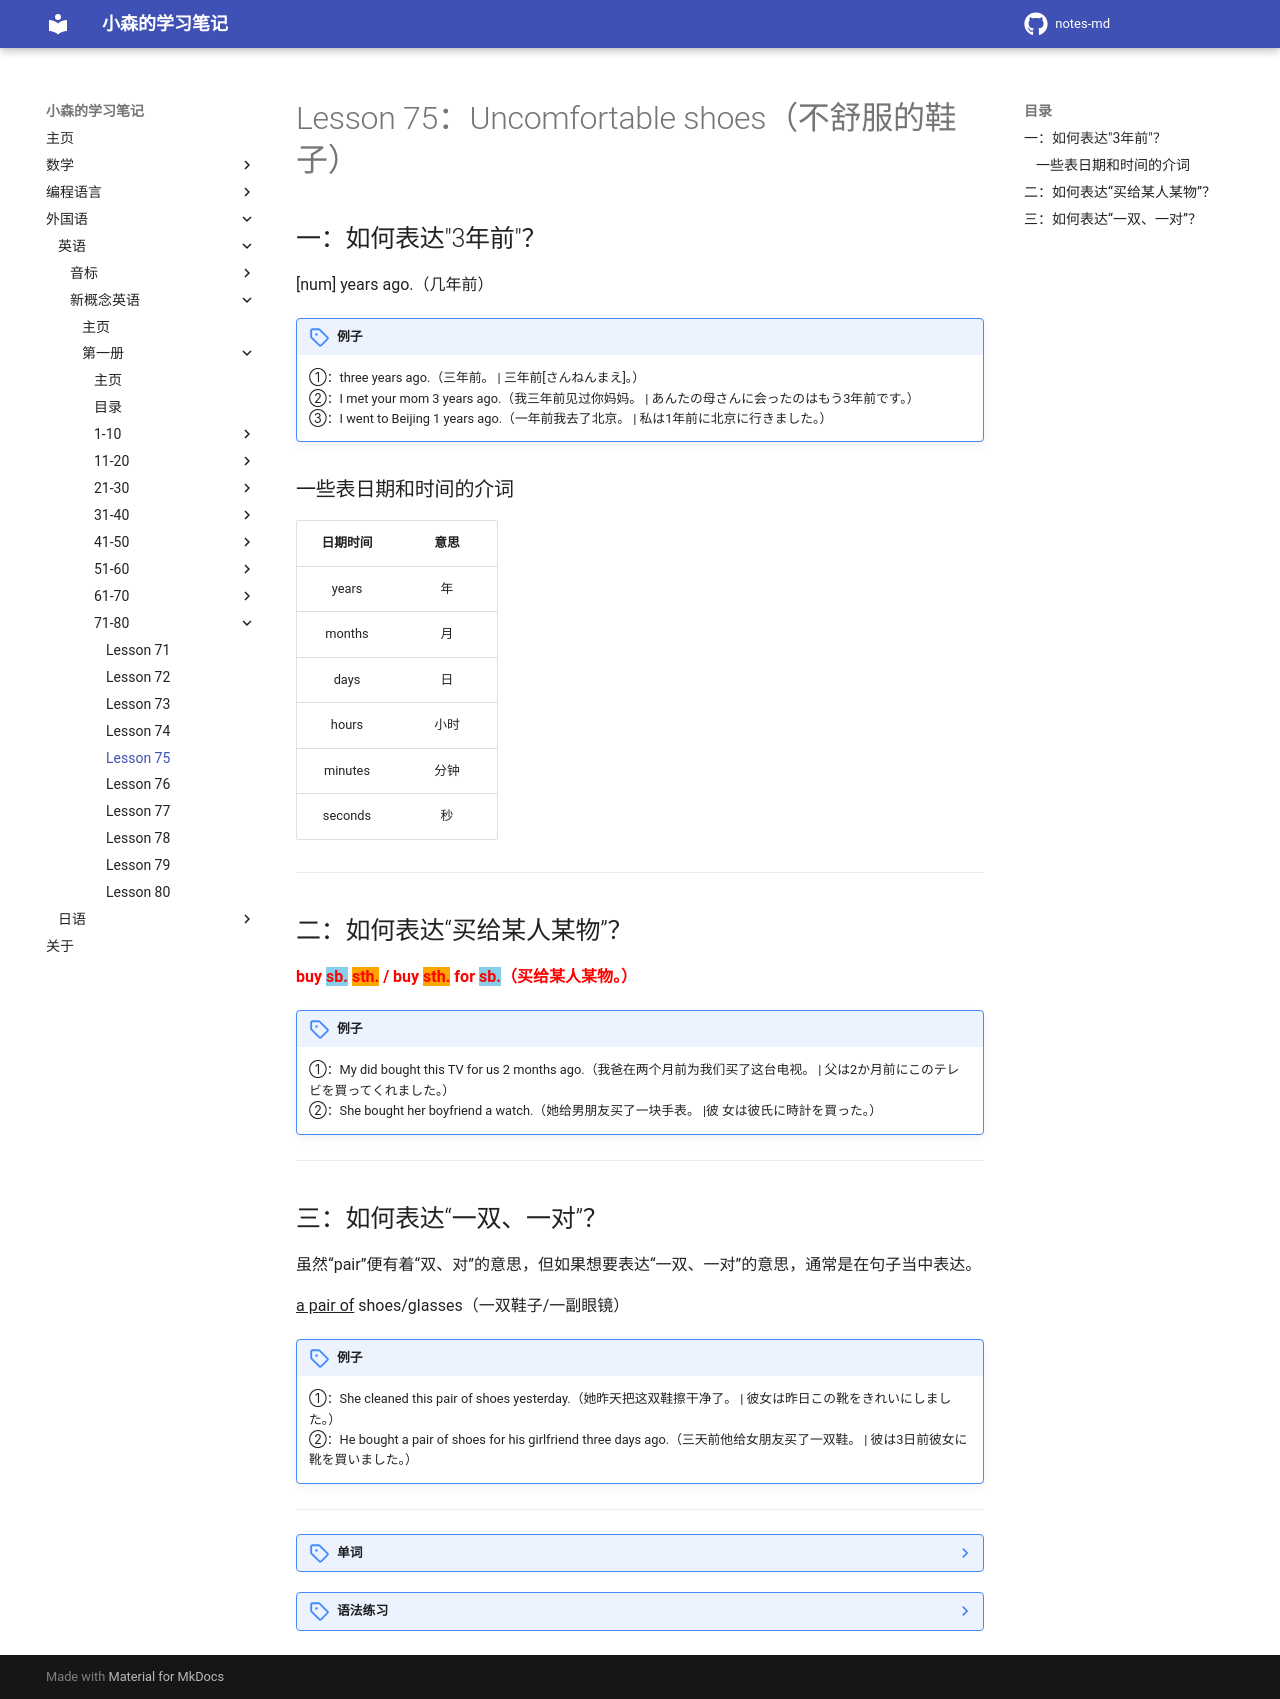

repository: komori-flag/notes-md · page: StudyNotes/Foreign-Language/English/NewConceptEnglish/Frist/Lesson-75/index.html · generator: mkdocs

# Lesson 75：Uncomfortable shoes（不舒服的鞋子）


## 一：如何表达"3年前"？

[num] years ago.（几年前）

!!! note "例子"
    ①：three years ago.（三年前。 | 三年前[さんねんまえ]。）<br>
    ②：I met your mom 3 years ago.（我三年前见过你妈妈。 | あんたの母さんに会ったのはもう3年前です。）<br>
    ③：I went to Beijing 1 years ago.（一年前我去了北京。 | 私は1年前に北京に行きました。）<br>

### 一些表日期和时间的介词

| 日期时间 | 意思 |
| :-: | :-: |
| years | 年 |
| months | 月 |
| days | 日 |
| hours | 小时 |
| minutes | 分钟 |
| seconds | 秒 |


---
## 二：如何表达“买给某人某物”？

<font color=red>**buy <font style="background-color: skyblue">sb.</font> <font style="background-color: orange">sth.</font> / buy <font style="background-color: orange">sth.</font> for <font style="background-color: skyblue">sb.</font>（买给某人某物。）**</font>

!!! note "例子"
    ①：My did bought this TV for us 2 months ago.（我爸在两个月前为我们买了这台电视。 | 父は2か月前にこのテレビを買ってくれました。）<br>
    ②：She bought her boyfriend a watch.（她给男朋友买了一块手表。 |彼 女は彼氏に時計を買った。）<br>


---
## 三：如何表达“一双、一对”？

虽然“pair”便有着“双、对”的意思，但如果想要表达“一双、一对”的意思，通常是在句子当中表达。

<u>a pair of</u> shoes/glasses（一双鞋子/一副眼镜）

!!! note "例子"
    ①：She cleaned this pair of shoes yesterday.（她昨天把这双鞋擦干净了。 | 彼女は昨日この靴をきれいにしました。）<br>
    ②：He bought a pair of shoes for his girlfriend three days ago.（三天前他给女朋友买了一双鞋。 | 彼は3日前彼女に靴を買いました。）<br>


---
??? note "单词"
    **/əˈɡəʊ/**<br>
    <font size=5>**ago**</font>&nbsp;&nbsp;<font size=4>`adv.以前`</font><br>
    例子：<br>
    ①：three years ago.（三年前。 | 三年前[さんねんまえ]。）<br>
    ②：I met your mom 3 years ago.（我三年前见过你妈妈。 | あんたの母さんに会ったのはもう3年前です。）<br>
    ③：I went to Beijing 1 years ago.（一年前我去了北京。 | 私は1年前に北京に行きました。）<br>
    <br>
    **/baɪ/**<br>
    <font size=5>**buy**</font>&nbsp;&nbsp;<font size=4>`v.买`</font><br>
    过去时：bought（/bɔːt/）<br>
    例子：<br>
    ①：My did bought this TV for us 2 months ago.（我爸在两个月前为我们买了这台电视。 | 父は2か月前にこのテレビを買ってくれました。）<br>
    ②：She bought her boyfriend a watch.（她给男朋友买了一块手表。 |彼 女は彼氏に時計を買った。）<br>
    <br>
    **/peə/**<br>
    <font size=5>**pair**</font>&nbsp;&nbsp;<font size=4>`n.[C]双、对`</font><br>
    在句中：<u>a pair of</u> shoes/glasses（一双鞋子/一副眼镜）<br>
    例子：<br>
    ①：She cleaned this pair of shoes yesterday.（她昨天把这双鞋擦干净了。 | 彼女は昨日この靴をきれいにしました。）<br>
    ②：He bought a pair of shoes for his girlfriend three days ago.（三天前他给女朋友买了一双鞋。 | 彼は3日前彼女に靴を買いました。）<br>
    <br>
    **/ˈfæʃn/**<br>
    <font size=5>**fashion**</font>&nbsp;&nbsp;<font size=4>`n.[C/U]（服装的）流行式样`</font><br>
    例子：<br>
    ①：in fashion.（时尚的。 | ファッション的に。）<br>
    ②：out of fashion.（不再流行。 | 流行遅れ。）<br>
    <br>
    **/ʌnˈkʌmftəbl/**<br>
    <font size=5>**uncomfortable**</font>&nbsp;&nbsp;<font size=4>`adj.不舒服的`</font><br>
    反义词：comfortable（/ˈkʌmftəbl/，adj.舒适的）<br>
    例子：She feels uncomfortable.（她觉得不舒服。 | 彼は気分がよくない感じ。）<br>
    <br>
    **/weə/**<br>
    <font size=5>**wear**</font>&nbsp;&nbsp;<font size=4>`v.穿着`</font><br>
    过去时：wore（/wɔː/）<br>
    例子：She wears a pair of black shoes.（她穿着一双黑色的鞋子。 | 彼女は黒い靴を履いています。）<br>
    <br>


??? note "语法练习"
